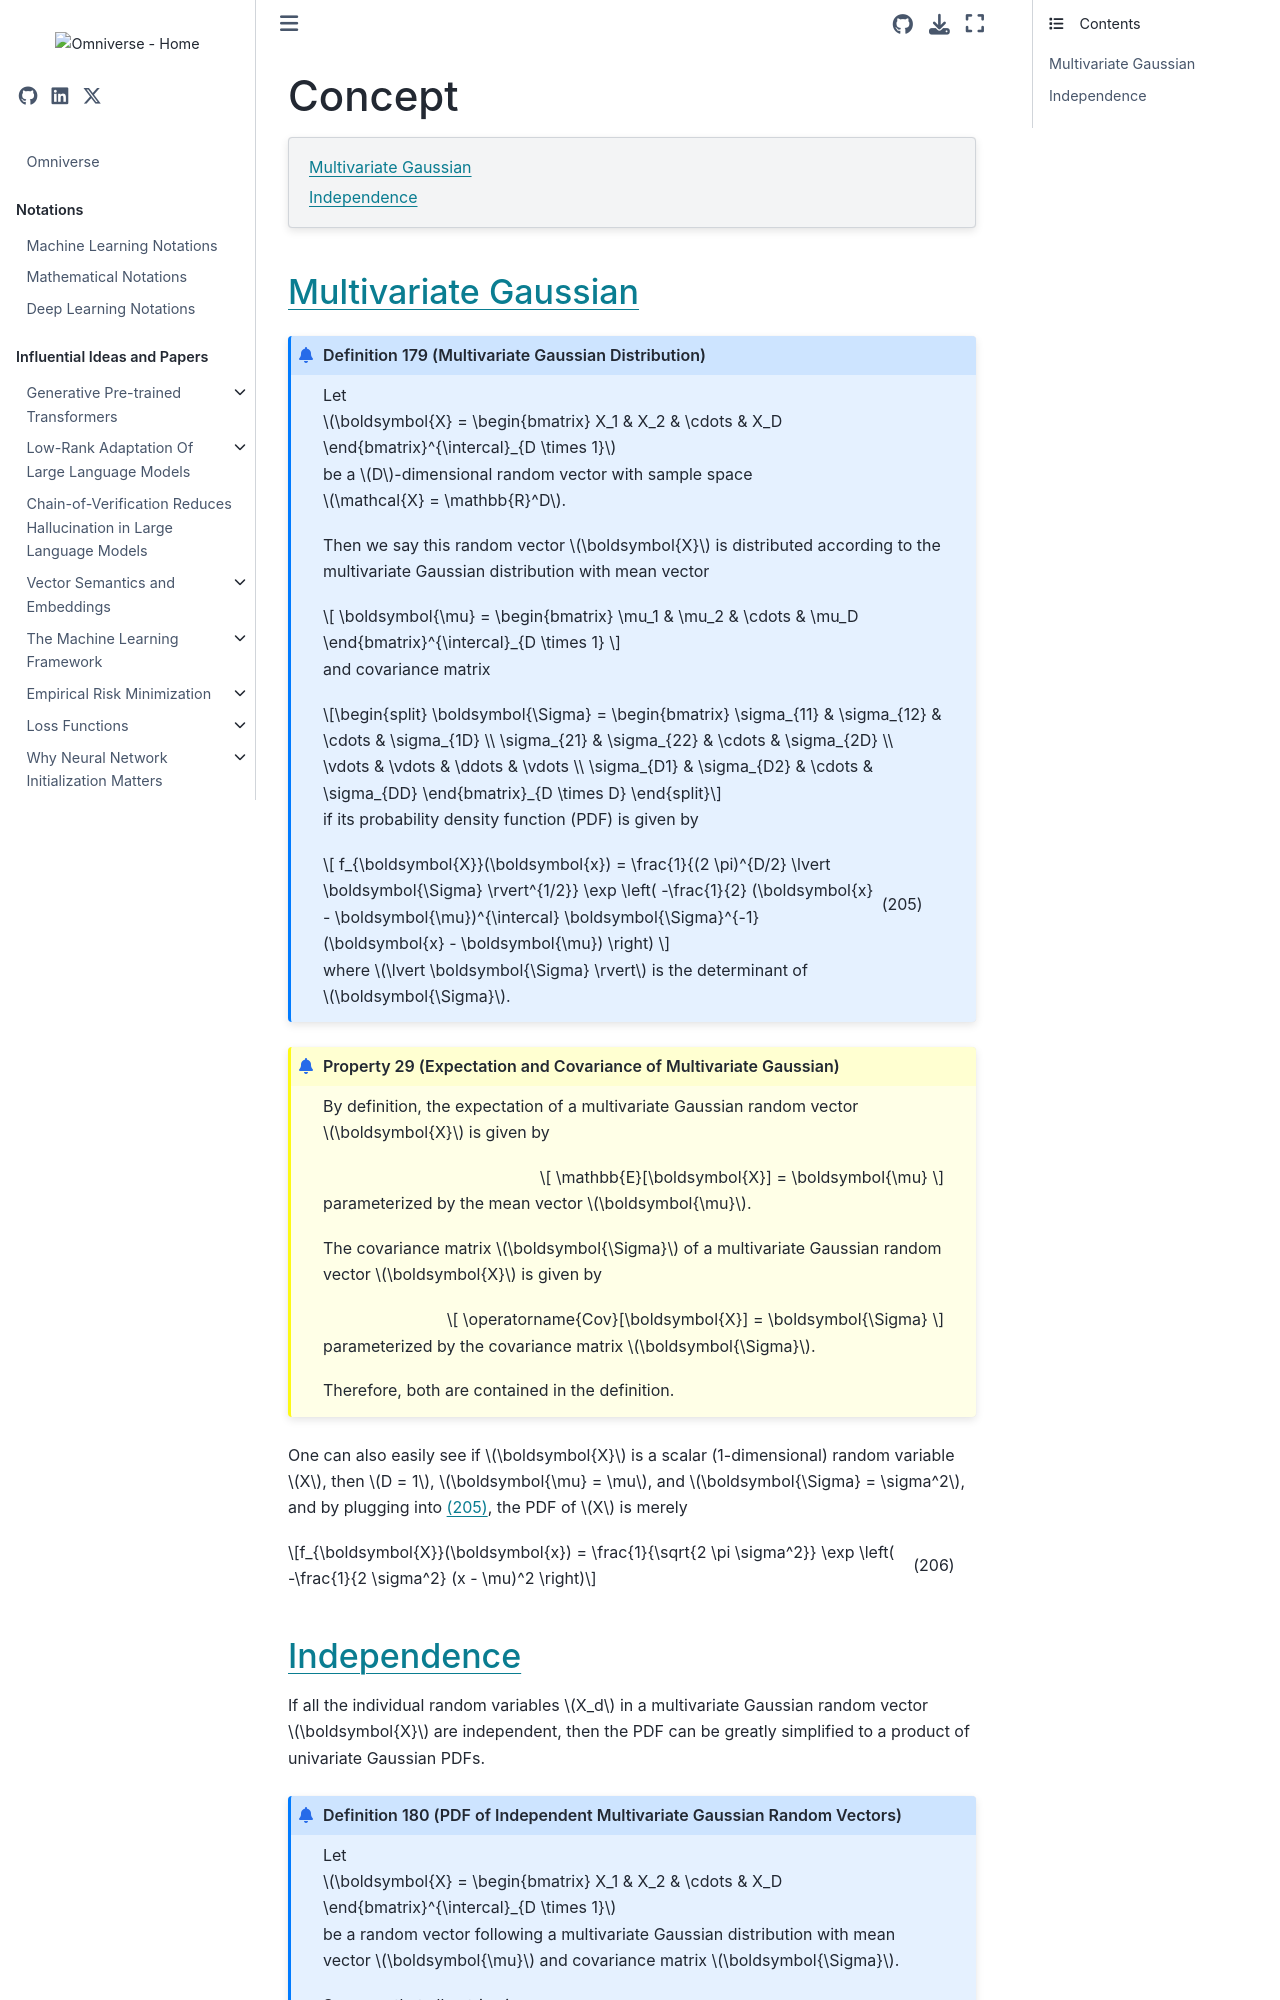

repository: gao-hongnan/omniverse · page: probability_theory/05_joint_distributions/0507_multivariate_gaussian/concept.html · generator: jekyll

# Concept

```{contents}
:local:
```

## Multivariate Gaussian

```{prf:definition} Multivariate Gaussian Distribution
:label: def:multivariate_gaussian

Let $\boldsymbol{X} = \begin{bmatrix} X_1 & X_2 & \cdots & X_D \end{bmatrix}^{\intercal}_{D \times 1}$ be a $D$-dimensional random vector with sample space $\mathcal{X} = \mathbb{R}^D$.

Then we say this random vector $\boldsymbol{X}$ is distributed according to the multivariate Gaussian distribution with mean vector

$$
\boldsymbol{\mu} = \begin{bmatrix} \mu_1 & \mu_2 & \cdots & \mu_D \end{bmatrix}^{\intercal}_{D \times 1}
$$

and covariance matrix

$$
\boldsymbol{\Sigma} = \begin{bmatrix} \sigma_{11} & \sigma_{12} & \cdots & \sigma_{1D} \\ \sigma_{21} & \sigma_{22} & \cdots & \sigma_{2D} \\ \vdots & \vdots & \ddots & \vdots \\ \sigma_{D1} & \sigma_{D2} & \cdots & \sigma_{DD} \end{bmatrix}_{D \times D}
$$

if its probability density function (PDF) is given by

$$
f_{\boldsymbol{X}}(\boldsymbol{x}) = \frac{1}{(2 \pi)^{D/2} \lvert \boldsymbol{\Sigma} \rvert^{1/2}} \exp \left( -\frac{1}{2} (\boldsymbol{x} - \boldsymbol{\mu})^{\intercal} \boldsymbol{\Sigma}^{-1} (\boldsymbol{x} - \boldsymbol{\mu}) \right)
$$ (eq:multivariate_gaussian_pdf)

where $\lvert \boldsymbol{\Sigma} \rvert$ is the determinant of $\boldsymbol{\Sigma}$.
```

```{prf:property} Expectation and Covariance of Multivariate Gaussian
:label: prop:mean_vector_covariance_matrix

By definition, the expectation of a multivariate Gaussian random vector $\boldsymbol{X}$ is given by

$$
\mathbb{E}[\boldsymbol{X}] = \boldsymbol{\mu}
$$

parameterized by the mean vector $\boldsymbol{\mu}$.

The covariance matrix $\boldsymbol{\Sigma}$ of a multivariate Gaussian random vector $\boldsymbol{X}$ is given by

$$
\operatorname{Cov}[\boldsymbol{X}] = \boldsymbol{\Sigma}
$$

parameterized by the covariance matrix $\boldsymbol{\Sigma}$.

Therefore, both are contained in the definition.
```

One can also easily see if $\boldsymbol{X}$ is a scalar (1-dimensional) random
variable $X$, then $D = 1$, $\boldsymbol{\mu} = \mu$, and
$\boldsymbol{\Sigma} = \sigma^2$, and by plugging into
{eq}`eq:multivariate_gaussian_pdf`, the PDF of $X$ is merely

```{math}
:label: eq:univariate_gaussian_pdf
f_{\boldsymbol{X}}(\boldsymbol{x}) = \frac{1}{\sqrt{2 \pi \sigma^2}} \exp \left( -\frac{1}{2 \sigma^2} (x - \mu)^2 \right)
```
